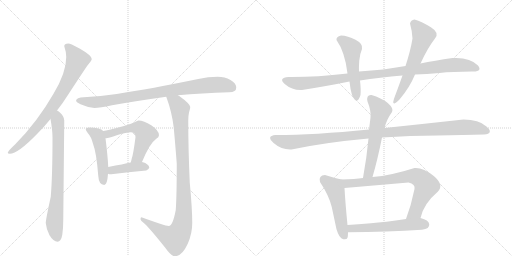
t = 0.00 s
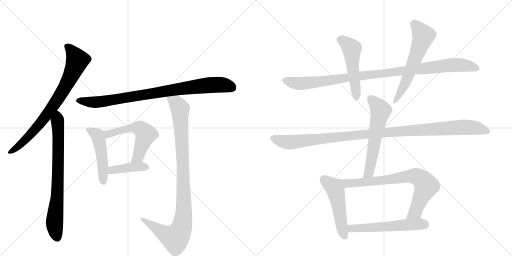
t = 2.46 s
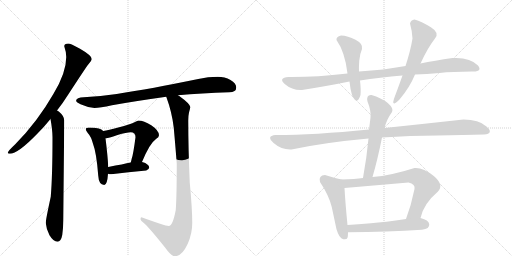
t = 4.93 s
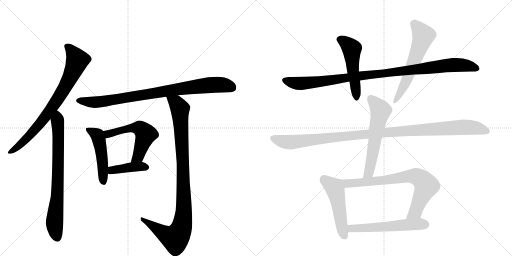
t = 7.39 s
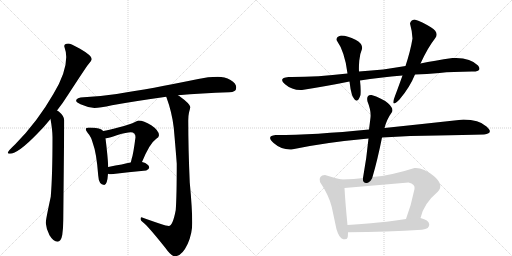
t = 9.86 s
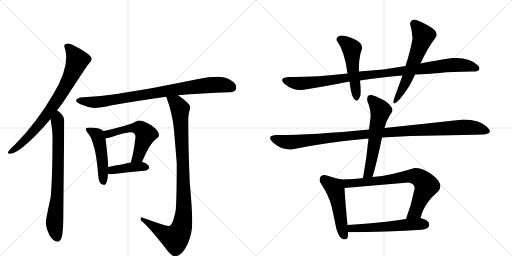
t = 12.32 s

The animated SVG that drew these frames (rendered in a browser with its animation timeline set to each time). Animation: 15 CSS @keyframes rules; one cycle of 12.32 s.

<svg version="1.1" viewBox="0 0 2048 1024" xmlns="http://www.w3.org/2000/svg">
  <g stroke="lightgray" stroke-dasharray="1,1" stroke-width="1" transform="scale(4, 4)">
    <line x1="0" y1="0" x2="256" y2="256"></line>
    <line x1="256" y1="0" x2="0" y2="256"></line>
    <line x1="128" y1="0" x2="128" y2="256"></line>
    <line x1="0" y1="128" x2="256" y2="128"></line>
    <line x1="256" y1="0" x2="512" y2="256"></line>
    <line x1="512" y1="0" x2="256" y2="256"></line>
    <line x1="384" y1="0" x2="384" y2="256"></line>
    <line x1="256" y1="128" x2="512" y2="128"></line>
  </g>
<g transform="scale(1, -1) translate(0, -850)">
   <style type="text/css">
    @keyframes keyframes0 {
      from {
       stroke: black;
       stroke-dashoffset: 790;
       stroke-width: 128;
       }
       72% {
       animation-timing-function: step-end;
       stroke: black;
       stroke-dashoffset: 0;
       stroke-width: 128;
       }
       to {
       stroke: black;
       stroke-width: 1024;
       }
       }
       #make-me-a-hanzi-animation-0 {
         animation: keyframes0 0.892904s both;
         animation-delay: 0.000000s;
         animation-timing-function: linear;
       }
    @keyframes keyframes1 {
      from {
       stroke: black;
       stroke-dashoffset: 758;
       stroke-width: 128;
       }
       71% {
       animation-timing-function: step-end;
       stroke: black;
       stroke-dashoffset: 0;
       stroke-width: 128;
       }
       to {
       stroke: black;
       stroke-width: 1024;
       }
       }
       #make-me-a-hanzi-animation-1 {
         animation: keyframes1 0.866862s both;
         animation-delay: 0.892904s;
         animation-timing-function: linear;
       }
    @keyframes keyframes2 {
      from {
       stroke: black;
       stroke-dashoffset: 880;
       stroke-width: 128;
       }
       74% {
       animation-timing-function: step-end;
       stroke: black;
       stroke-dashoffset: 0;
       stroke-width: 128;
       }
       to {
       stroke: black;
       stroke-width: 1024;
       }
       }
       #make-me-a-hanzi-animation-2 {
         animation: keyframes2 0.966146s both;
         animation-delay: 1.759766s;
         animation-timing-function: linear;
       }
    @keyframes keyframes3 {
      from {
       stroke: black;
       stroke-dashoffset: 491;
       stroke-width: 128;
       }
       62% {
       animation-timing-function: step-end;
       stroke: black;
       stroke-dashoffset: 0;
       stroke-width: 128;
       }
       to {
       stroke: black;
       stroke-width: 1024;
       }
       }
       #make-me-a-hanzi-animation-3 {
         animation: keyframes3 0.649577s both;
         animation-delay: 2.725911s;
         animation-timing-function: linear;
       }
    @keyframes keyframes4 {
      from {
       stroke: black;
       stroke-dashoffset: 556;
       stroke-width: 128;
       }
       64% {
       animation-timing-function: step-end;
       stroke: black;
       stroke-dashoffset: 0;
       stroke-width: 128;
       }
       to {
       stroke: black;
       stroke-width: 1024;
       }
       }
       #make-me-a-hanzi-animation-4 {
         animation: keyframes4 0.702474s both;
         animation-delay: 3.375488s;
         animation-timing-function: linear;
       }
    @keyframes keyframes5 {
      from {
       stroke: black;
       stroke-dashoffset: 407;
       stroke-width: 128;
       }
       57% {
       animation-timing-function: step-end;
       stroke: black;
       stroke-dashoffset: 0;
       stroke-width: 128;
       }
       to {
       stroke: black;
       stroke-width: 1024;
       }
       }
       #make-me-a-hanzi-animation-5 {
         animation: keyframes5 0.581217s both;
         animation-delay: 4.077962s;
         animation-timing-function: linear;
       }
    @keyframes keyframes6 {
      from {
       stroke: black;
       stroke-dashoffset: 996;
       stroke-width: 128;
       }
       76% {
       animation-timing-function: step-end;
       stroke: black;
       stroke-dashoffset: 0;
       stroke-width: 128;
       }
       to {
       stroke: black;
       stroke-width: 1024;
       }
       }
       #make-me-a-hanzi-animation-6 {
         animation: keyframes6 1.060547s both;
         animation-delay: 4.659180s;
         animation-timing-function: linear;
       }
    @keyframes keyframes7 {
      from {
       stroke: black;
       stroke-dashoffset: 1028;
       stroke-width: 128;
       }
       77% {
       animation-timing-function: step-end;
       stroke: black;
       stroke-dashoffset: 0;
       stroke-width: 128;
       }
       to {
       stroke: black;
       stroke-width: 1024;
       }
       }
       #make-me-a-hanzi-animation-7 {
         animation: keyframes7 1.086589s both;
         animation-delay: 5.719727s;
         animation-timing-function: linear;
       }
    @keyframes keyframes8 {
      from {
       stroke: black;
       stroke-dashoffset: 507;
       stroke-width: 128;
       }
       62% {
       animation-timing-function: step-end;
       stroke: black;
       stroke-dashoffset: 0;
       stroke-width: 128;
       }
       to {
       stroke: black;
       stroke-width: 1024;
       }
       }
       #make-me-a-hanzi-animation-8 {
         animation: keyframes8 0.662598s both;
         animation-delay: 6.806315s;
         animation-timing-function: linear;
       }
    @keyframes keyframes9 {
      from {
       stroke: black;
       stroke-dashoffset: 594;
       stroke-width: 128;
       }
       66% {
       animation-timing-function: step-end;
       stroke: black;
       stroke-dashoffset: 0;
       stroke-width: 128;
       }
       to {
       stroke: black;
       stroke-width: 1024;
       }
       }
       #make-me-a-hanzi-animation-9 {
         animation: keyframes9 0.733398s both;
         animation-delay: 7.468913s;
         animation-timing-function: linear;
       }
    @keyframes keyframes10 {
      from {
       stroke: black;
       stroke-dashoffset: 1108;
       stroke-width: 128;
       }
       78% {
       animation-timing-function: step-end;
       stroke: black;
       stroke-dashoffset: 0;
       stroke-width: 128;
       }
       to {
       stroke: black;
       stroke-width: 1024;
       }
       }
       #make-me-a-hanzi-animation-10 {
         animation: keyframes10 1.151693s both;
         animation-delay: 8.202311s;
         animation-timing-function: linear;
       }
    @keyframes keyframes11 {
      from {
       stroke: black;
       stroke-dashoffset: 590;
       stroke-width: 128;
       }
       66% {
       animation-timing-function: step-end;
       stroke: black;
       stroke-dashoffset: 0;
       stroke-width: 128;
       }
       to {
       stroke: black;
       stroke-width: 1024;
       }
       }
       #make-me-a-hanzi-animation-11 {
         animation: keyframes11 0.730143s both;
         animation-delay: 9.354004s;
         animation-timing-function: linear;
       }
    @keyframes keyframes12 {
      from {
       stroke: black;
       stroke-dashoffset: 506;
       stroke-width: 128;
       }
       62% {
       animation-timing-function: step-end;
       stroke: black;
       stroke-dashoffset: 0;
       stroke-width: 128;
       }
       to {
       stroke: black;
       stroke-width: 1024;
       }
       }
       #make-me-a-hanzi-animation-12 {
         animation: keyframes12 0.661784s both;
         animation-delay: 10.084147s;
         animation-timing-function: linear;
       }
    @keyframes keyframes13 {
      from {
       stroke: black;
       stroke-dashoffset: 759;
       stroke-width: 128;
       }
       71% {
       animation-timing-function: step-end;
       stroke: black;
       stroke-dashoffset: 0;
       stroke-width: 128;
       }
       to {
       stroke: black;
       stroke-width: 1024;
       }
       }
       #make-me-a-hanzi-animation-13 {
         animation: keyframes13 0.867676s both;
         animation-delay: 10.745931s;
         animation-timing-function: linear;
       }
    @keyframes keyframes14 {
      from {
       stroke: black;
       stroke-dashoffset: 563;
       stroke-width: 128;
       }
       65% {
       animation-timing-function: step-end;
       stroke: black;
       stroke-dashoffset: 0;
       stroke-width: 128;
       }
       to {
       stroke: black;
       stroke-width: 1024;
       }
       }
       #make-me-a-hanzi-animation-14 {
         animation: keyframes14 0.708171s both;
         animation-delay: 11.613607s;
         animation-timing-function: linear;
       }
</style>
<path d="M 273 676 Q 257 676 257 665 Q 265 642 265 622 Q 265 559 214 475 Q 150 363 61 273 Q 31 245 31 239 Q 31 235 39 235 Q 72 235 150 316 Q 177 343 202 374 L 228 408 Q 251 437 273 472 Q 329 558 349 587 Q 367 608 367 614 Q 367 628 320 655 Q 282 676 273 676 Z" fill="lightgray"></path> 
<path d="M 202 374 Q 210 329 210 301 Q 210 146 203 63 Q 183 -29 183 -42 Q 185 -66 198 -91 Q 214 -117 230 -117 Q 244 -117 249 -90 Q 253 -62 253 -31 L 257 368 Q 257 386 235 404 Q 232 406 228 408 C 204 426 197 404 202 374 Z" fill="lightgray"></path> 
<path d="M 871 543 Q 833 543 793 534 Q 603 495 467 474 Q 404 465 335 461 Q 306 461 304 446 Q 306 440 322 433 Q 351 420 378 418 Q 399 418 448 429 Q 537 445 665 463 L 712 469 Q 806 478 917 481 Q 945 481 945 500 Q 945 517 922 530 Q 899 543 871 543 Z" fill="lightgray"></path> 
<path d="M 355 340 Q 343 340 343 333 Q 343 329 351 318 Q 365 303 372 275 Q 386 239 393 147 Q 395 111 417 110 Q 429 110 432 155 L 433 182 Q 431 224 422 297 L 413 326 Q 407 333 395 336 Q 380 340 355 340 Z" fill="lightgray"></path> 
<path d="M 568 202 Q 599 277 624 294 Q 636 301 636 309 Q 636 328 605 349 Q 575 368 554 368 Q 550 368 540 362 Q 523 353 473 340 Q 433 329 413 326 C 383 321 392 293 422 297 L 425 297 Q 432 297 470 310 Q 507 321 523 321 Q 542 321 542 301 Q 533 232 527 216 Q 525 207 523 200 C 515 171 556 174 568 202 Z" fill="lightgray"></path> 
<path d="M 432 155 Q 437 153 445 153 Q 513 161 585 168 Q 597 174 597 180 Q 597 189 581 198 Q 575 201 568 202 L 523 200 Q 495 194 433 182 C 404 176 403 163 432 155 Z" fill="lightgray"></path> 
<path d="M 665 463 Q 688 401 695 339 Q 703 250 707 196 Q 707 66 703 10 Q 691 -54 675 -54 Q 660 -54 566 -19 Q 562 -19 562 -27 Q 562 -32 574 -41 Q 594 -57 661 -141 Q 685 -175 699 -175 Q 728 -175 751 -125 Q 769 -84 769 -42 Q 769 14 759 120 Q 753 257 753 368 Q 753 387 756 400 Q 761 417 761 422 Q 761 434 717 466 Q 715 467 712 469 C 688 486 655 491 665 463 Z" fill="lightgray"></path> 
<path d="M 1622 586 Q 1536 570 1436 564 L 1390 556 Q 1261 541 1154 542 Q 1111 538 1140 513 Q 1169 488 1208 490 Q 1315 507 1398 524 L 1440 528 Q 1519 541 1610 548 L 1660 552 Q 1706 554 1758 558.5 Q 1810 563 1888 564 Q 1900 563 1912 567.5 Q 1924 572 1912 588 Q 1880 622 1810 618 Q 1738 608 1682 596 L 1622 586 Z" fill="lightgray"></path> 
<path d="M 1436 564 Q 1435 580 1437 607 Q 1439 634 1448 654 Q 1453 675 1422 691 Q 1391 707 1364 708 Q 1344 703 1346 690 Q 1380 642 1390 556 L 1398 524 Q 1401 494 1408 470 Q 1428 425 1442 470 Q 1444 493 1440 528 L 1436 564 Z" fill="lightgray"></path> 
<path d="M 1658 772 Q 1643 770 1640 756 Q 1649 724 1650 696 Q 1642 647 1622 586 L 1610 548 Q 1587 484 1580 466 Q 1560 415 1598 452 Q 1639 500 1660 552 L 1682 596 Q 1712 661 1740 696 Q 1759 719 1723.5 741 Q 1688 763 1658 772 Z" fill="lightgray"></path> 
<path d="M 1936 312 Q 1977 317 1946 344.5 Q 1915 372 1854 372 Q 1699 355 1538 338 L 1476 332 Q 1257 310 1102 310 Q 1063 306 1094.5 278 Q 1126 250 1166 252 Q 1297 280 1474 296 L 1528 300 Q 1643 308 1749.5 308.5 Q 1856 309 1936 312 Z" fill="lightgray"></path> 
<path d="M 1538 338 Q 1547 373 1568 402 Q 1576 416 1551 438 Q 1525 459 1486 470 Q 1464 472 1470 444 Q 1485 407 1482 380 Q 1480 363 1476 332 L 1474 296 Q 1467 221 1452 138 C 1447 108 1482 113 1490 142 Q 1510 210 1528 300 L 1538 338 Z" fill="lightgray"></path> 
<path d="M 1366 132 Q 1334 139 1300 150 Q 1273 149 1280 122 Q 1316 68 1327 22 Q 1337 -25 1346 -67 Q 1357 -104 1373 -107 Q 1388 -109 1390 -101 Q 1392 -96 1392 -79 L 1390 -50 Q 1381 42 1378 98 C 1376 128 1376 130 1366 132 Z" fill="lightgray"></path> 
<path d="M 1452 138 Q 1421 133 1366 132 C 1336 131 1348 95 1378 98 Q 1506 109 1634 120 Q 1662 114 1658 94 Q 1645 29 1624 -26 C 1614 -54 1674 -51 1682 -22 Q 1694 35 1752 84 Q 1777 111 1735 146 Q 1692 181 1658 178 Q 1565 148 1490 142 L 1452 138 Z" fill="lightgray"></path> 
<path d="M 1392 -79 Q 1549 -77 1688 -69 Q 1719 -65 1717 -47 Q 1715 -30 1682 -22 L 1624 -26 Q 1538 -39 1484 -43 Q 1430 -47 1390 -50 C 1360 -52 1362 -79 1392 -79 Z" fill="lightgray"></path> 
      <clipPath id="make-me-a-hanzi-clip-0">
      <path d="M 273 676 Q 257 676 257 665 Q 265 642 265 622 Q 265 559 214 475 Q 150 363 61 273 Q 31 245 31 239 Q 31 235 39 235 Q 72 235 150 316 Q 177 343 202 374 L 228 408 Q 251 437 273 472 Q 329 558 349 587 Q 367 608 367 614 Q 367 628 320 655 Q 282 676 273 676 Z" fill="lightgray"></path>
      </clipPath>
      <path clip-path="url(#make-me-a-hanzi-clip-0)" d="M 269 664 L 310 609 L 268 514 L 181 381 L 130 319 L 87 277 L 37 240 " fill="none" id="make-me-a-hanzi-animation-0" stroke-dasharray="662 1324" stroke-linecap="round"></path>

      <clipPath id="make-me-a-hanzi-clip-1">
      <path d="M 202 374 Q 210 329 210 301 Q 210 146 203 63 Q 183 -29 183 -42 Q 185 -66 198 -91 Q 214 -117 230 -117 Q 244 -117 249 -90 Q 253 -62 253 -31 L 257 368 Q 257 386 235 404 Q 232 406 228 408 C 204 426 197 404 202 374 Z" fill="lightgray"></path>
      </clipPath>
      <path clip-path="url(#make-me-a-hanzi-clip-1)" d="M 228 399 L 234 312 L 232 137 L 218 -43 L 229 -101 " fill="none" id="make-me-a-hanzi-animation-1" stroke-dasharray="630 1260" stroke-linecap="round"></path>

      <clipPath id="make-me-a-hanzi-clip-2">
      <path d="M 871 543 Q 833 543 793 534 Q 603 495 467 474 Q 404 465 335 461 Q 306 461 304 446 Q 306 440 322 433 Q 351 420 378 418 Q 399 418 448 429 Q 537 445 665 463 L 712 469 Q 806 478 917 481 Q 945 481 945 500 Q 945 517 922 530 Q 899 543 871 543 Z" fill="lightgray"></path>
      </clipPath>
      <path clip-path="url(#make-me-a-hanzi-clip-2)" d="M 312 447 L 403 443 L 836 510 L 886 511 L 929 499 " fill="none" id="make-me-a-hanzi-animation-2" stroke-dasharray="752 1504" stroke-linecap="round"></path>

      <clipPath id="make-me-a-hanzi-clip-3">
      <path d="M 355 340 Q 343 340 343 333 Q 343 329 351 318 Q 365 303 372 275 Q 386 239 393 147 Q 395 111 417 110 Q 429 110 432 155 L 433 182 Q 431 224 422 297 L 413 326 Q 407 333 395 336 Q 380 340 355 340 Z" fill="lightgray"></path>
      </clipPath>
      <path clip-path="url(#make-me-a-hanzi-clip-3)" d="M 351 333 L 390 308 L 394 296 L 408 223 L 414 121 " fill="none" id="make-me-a-hanzi-animation-3" stroke-dasharray="363 726" stroke-linecap="round"></path>

      <clipPath id="make-me-a-hanzi-clip-4">
      <path d="M 568 202 Q 599 277 624 294 Q 636 301 636 309 Q 636 328 605 349 Q 575 368 554 368 Q 550 368 540 362 Q 523 353 473 340 Q 433 329 413 326 C 383 321 392 293 422 297 L 425 297 Q 432 297 470 310 Q 507 321 523 321 Q 542 321 542 301 Q 533 232 527 216 Q 525 207 523 200 C 515 171 556 174 568 202 Z" fill="lightgray"></path>
      </clipPath>
      <path clip-path="url(#make-me-a-hanzi-clip-4)" d="M 420 320 L 437 315 L 486 330 L 546 339 L 570 329 L 582 311 L 577 295 L 551 223 L 530 202 " fill="none" id="make-me-a-hanzi-animation-4" stroke-dasharray="428 856" stroke-linecap="round"></path>

      <clipPath id="make-me-a-hanzi-clip-5">
      <path d="M 432 155 Q 437 153 445 153 Q 513 161 585 168 Q 597 174 597 180 Q 597 189 581 198 Q 575 201 568 202 L 523 200 Q 495 194 433 182 C 404 176 403 163 432 155 Z" fill="lightgray"></path>
      </clipPath>
      <path clip-path="url(#make-me-a-hanzi-clip-5)" d="M 440 161 L 449 169 L 522 181 L 587 181 " fill="none" id="make-me-a-hanzi-animation-5" stroke-dasharray="279 558" stroke-linecap="round"></path>

      <clipPath id="make-me-a-hanzi-clip-6">
      <path d="M 665 463 Q 688 401 695 339 Q 703 250 707 196 Q 707 66 703 10 Q 691 -54 675 -54 Q 660 -54 566 -19 Q 562 -19 562 -27 Q 562 -32 574 -41 Q 594 -57 661 -141 Q 685 -175 699 -175 Q 728 -175 751 -125 Q 769 -84 769 -42 Q 769 14 759 120 Q 753 257 753 368 Q 753 387 756 400 Q 761 417 761 422 Q 761 434 717 466 Q 715 467 712 469 C 688 486 655 491 665 463 Z" fill="lightgray"></path>
      </clipPath>
      <path clip-path="url(#make-me-a-hanzi-clip-6)" d="M 674 457 L 705 438 L 720 414 L 736 40 L 727 -58 L 705 -99 L 692 -101 L 668 -92 L 571 -26 " fill="none" id="make-me-a-hanzi-animation-6" stroke-dasharray="868 1736" stroke-linecap="round"></path>

      <clipPath id="make-me-a-hanzi-clip-7">
      <path d="M 1622 586 Q 1536 570 1436 564 L 1390 556 Q 1261 541 1154 542 Q 1111 538 1140 513 Q 1169 488 1208 490 Q 1315 507 1398 524 L 1440 528 Q 1519 541 1610 548 L 1660 552 Q 1706 554 1758 558.5 Q 1810 563 1888 564 Q 1900 563 1912 567.5 Q 1924 572 1912 588 Q 1880 622 1810 618 Q 1738 608 1682 596 L 1622 586 Z" fill="lightgray"></path>
      </clipPath>
      <path clip-path="url(#make-me-a-hanzi-clip-7)" d="M 1142 527 L 1201 516 L 1244 519 L 1820 591 L 1875 587 L 1907 578 " fill="none" id="make-me-a-hanzi-animation-7" stroke-dasharray="900 1800" stroke-linecap="round"></path>

      <clipPath id="make-me-a-hanzi-clip-8">
      <path d="M 1436 564 Q 1435 580 1437 607 Q 1439 634 1448 654 Q 1453 675 1422 691 Q 1391 707 1364 708 Q 1344 703 1346 690 Q 1380 642 1390 556 L 1398 524 Q 1401 494 1408 470 Q 1428 425 1442 470 Q 1444 493 1440 528 L 1436 564 Z" fill="lightgray"></path>
      </clipPath>
      <path clip-path="url(#make-me-a-hanzi-clip-8)" d="M 1360 691 L 1380 682 L 1407 655 L 1426 465 " fill="none" id="make-me-a-hanzi-animation-8" stroke-dasharray="379 758" stroke-linecap="round"></path>

      <clipPath id="make-me-a-hanzi-clip-9">
      <path d="M 1658 772 Q 1643 770 1640 756 Q 1649 724 1650 696 Q 1642 647 1622 586 L 1610 548 Q 1587 484 1580 466 Q 1560 415 1598 452 Q 1639 500 1660 552 L 1682 596 Q 1712 661 1740 696 Q 1759 719 1723.5 741 Q 1688 763 1658 772 Z" fill="lightgray"></path>
      </clipPath>
      <path clip-path="url(#make-me-a-hanzi-clip-9)" d="M 1659 754 L 1693 706 L 1632 542 L 1602 479 L 1582 451 " fill="none" id="make-me-a-hanzi-animation-9" stroke-dasharray="466 932" stroke-linecap="round"></path>

      <clipPath id="make-me-a-hanzi-clip-10">
      <path d="M 1936 312 Q 1977 317 1946 344.5 Q 1915 372 1854 372 Q 1699 355 1538 338 L 1476 332 Q 1257 310 1102 310 Q 1063 306 1094.5 278 Q 1126 250 1166 252 Q 1297 280 1474 296 L 1528 300 Q 1643 308 1749.5 308.5 Q 1856 309 1936 312 Z" fill="lightgray"></path>
      </clipPath>
      <path clip-path="url(#make-me-a-hanzi-clip-10)" d="M 1096 296 L 1159 281 L 1485 316 L 1850 341 L 1899 339 L 1942 328 " fill="none" id="make-me-a-hanzi-animation-10" stroke-dasharray="980 1960" stroke-linecap="round"></path>

      <clipPath id="make-me-a-hanzi-clip-11">
      <path d="M 1538 338 Q 1547 373 1568 402 Q 1576 416 1551 438 Q 1525 459 1486 470 Q 1464 472 1470 444 Q 1485 407 1482 380 Q 1480 363 1476 332 L 1474 296 Q 1467 221 1452 138 C 1447 108 1482 113 1490 142 Q 1510 210 1528 300 L 1538 338 Z" fill="lightgray"></path>
      </clipPath>
      <path clip-path="url(#make-me-a-hanzi-clip-11)" d="M 1483 454 L 1508 429 L 1522 404 L 1477 166 L 1458 146 " fill="none" id="make-me-a-hanzi-animation-11" stroke-dasharray="462 924" stroke-linecap="round"></path>

      <clipPath id="make-me-a-hanzi-clip-12">
      <path d="M 1366 132 Q 1334 139 1300 150 Q 1273 149 1280 122 Q 1316 68 1327 22 Q 1337 -25 1346 -67 Q 1357 -104 1373 -107 Q 1388 -109 1390 -101 Q 1392 -96 1392 -79 L 1390 -50 Q 1381 42 1378 98 C 1376 128 1376 130 1366 132 Z" fill="lightgray"></path>
      </clipPath>
      <path clip-path="url(#make-me-a-hanzi-clip-12)" d="M 1297 131 L 1337 100 L 1341 90 L 1378 -95 " fill="none" id="make-me-a-hanzi-animation-12" stroke-dasharray="378 756" stroke-linecap="round"></path>

      <clipPath id="make-me-a-hanzi-clip-13">
      <path d="M 1452 138 Q 1421 133 1366 132 C 1336 131 1348 95 1378 98 Q 1506 109 1634 120 Q 1662 114 1658 94 Q 1645 29 1624 -26 C 1614 -54 1674 -51 1682 -22 Q 1694 35 1752 84 Q 1777 111 1735 146 Q 1692 181 1658 178 Q 1565 148 1490 142 L 1452 138 Z" fill="lightgray"></path>
      </clipPath>
      <path clip-path="url(#make-me-a-hanzi-clip-13)" d="M 1375 129 L 1383 119 L 1399 116 L 1505 125 L 1640 146 L 1676 139 L 1701 116 L 1702 95 L 1664 8 L 1631 -21 " fill="none" id="make-me-a-hanzi-animation-13" stroke-dasharray="631 1262" stroke-linecap="round"></path>

      <clipPath id="make-me-a-hanzi-clip-14">
      <path d="M 1392 -79 Q 1549 -77 1688 -69 Q 1719 -65 1717 -47 Q 1715 -30 1682 -22 L 1624 -26 Q 1538 -39 1484 -43 Q 1430 -47 1390 -50 C 1360 -52 1362 -79 1392 -79 Z" fill="lightgray"></path>
      </clipPath>
      <path clip-path="url(#make-me-a-hanzi-clip-14)" d="M 1397 -57 L 1406 -64 L 1433 -64 L 1647 -47 L 1701 -49 " fill="none" id="make-me-a-hanzi-animation-14" stroke-dasharray="435 870" stroke-linecap="round"></path>

</g>
</svg>
